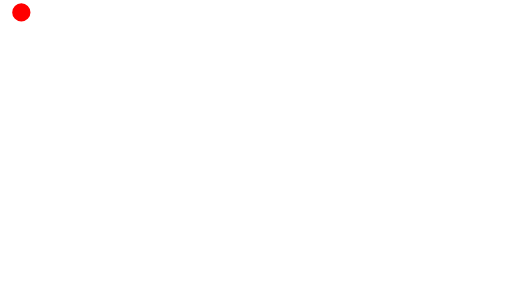
t = 0.00 s
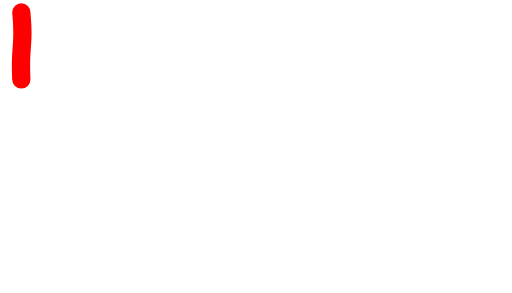
t = 0.10 s
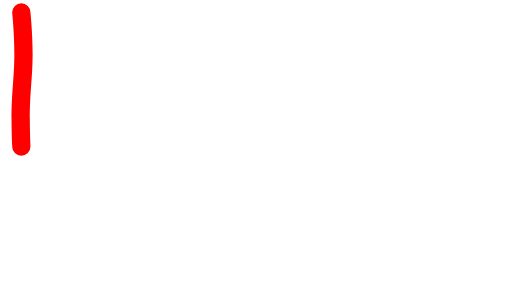
t = 0.20 s
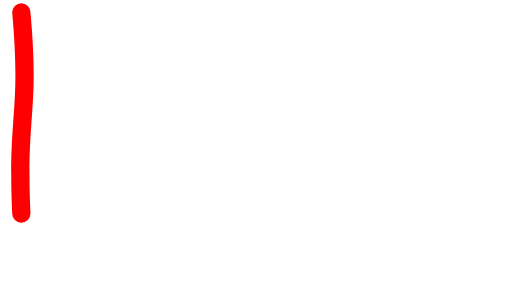
t = 0.30 s
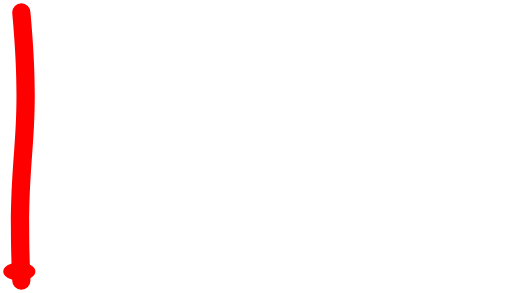
t = 0.40 s

The animated SVG that drew these frames (rendered in a browser with its animation timeline set to each time). Animation: 4 SMIL elements (animate=4); one cycle of 0.40 s.

<svg xmlns="http://www.w3.org/2000/svg" xmlns:xlink="http://www.w3.org/1999/xlink" viewBox="0 0 420 240" fill="#FF0000" stroke="#FF0000" stroke-width="0" stroke-opacity="1.0" fill-opacity="1.0" >

	<path>
		<animate id="stroke1" attributeName="d" begin="0ms" dur="400ms" fill="freeze" repeatCount="1" values="
							M10,10    A5,5 0 0 1 25,10     C 25,10  25,10  25,10       A5,5 0 0 1 10,10     C 10,10 10,10  10,10   Z;
							M10,10    A5,5 0 0 1 25,10     C 35,120 20,120 25,230      A5,5 0 0 1 10,230    C 5,120 20,120 10,10   Z"/>
	</path>
	
	<path transform="scale(1.76,1.0) translate(-91,-90) rotate(270, 210, 120)" >
		<animate id="stroke2" attributeName="d" begin="stroke1.end" dur="400ms" fill="freeze" repeatCount="1" values="
							M10,10    A5,5 0 0 1 25,10     C 25,10  25,10  25,10       A5,5 0 0 1 10,10     C 10,10 10,10  10,10   Z;
							M10,10    A5,5 0 0 1 25,10     C 35,120 20,120 25,230      A5,5 0 0 1 10,230    C 5,120 20,120 10,10   Z"/>
	</path>
	
	<path transform="translate(385,0)" >
		<animate id="stroke3" attributeName="d" begin="stroke2.end" dur="400ms" fill="freeze" repeatCount="1" values="
							M10,10    A5,5 0 0 1 25,10     C 25,10  25,10  25,10       A5,5 0 0 1 10,10     C 10,10 10,10  10,10   Z;
							M10,10    A5,5 0 0 1 25,10     C 25,120 30,120 25,230      A5,5 0 0 1 10,230    C 15,120 10,120 10,10   Z"/>
	</path>
	
	<path transform="scale(1.76,1.0) translate(-91,-295) rotate(270, 210, 120)" >
		<animate id="stroke4" attributeName="d" begin="stroke3.end" dur="400ms" fill="freeze" repeatCount="1" values="
							M10,10    A5,5 0 0 1 25,10     C 25,10  25,10  25,10       A5,5 0 0 1 10,10     C 10,10 10,10  10,10   Z;
							M10,10    A5,5 0 0 1 25,10     C 30,120 25,120 25,230      A5,5 0 0 1 10,230    C 10,120 15,120 10,10   Z"/>
	</path>
	
</svg>